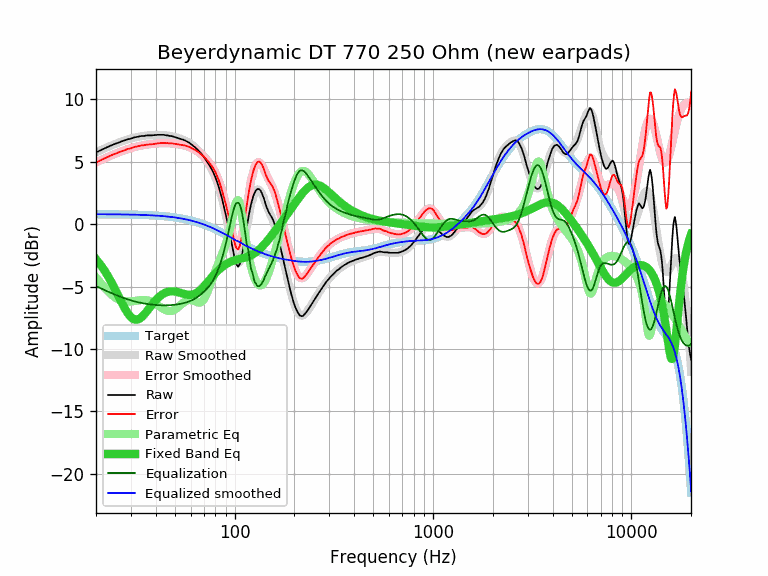

Source data for this figure (header and first rows):
equalization, equalized_raw, equalized_smoothed, error, error_smoothed, frequency, parametric_eq, raw, smoothed, target
-4.96, 0.80, 0.80, 4.95, 4.96, 20, -2.80, 5.76, 5.77, 0.81
-5.12, 0.80, 0.80, 5.11, 5.12, 21, -3.22, 5.92, 5.92, 0.80
-5.26, 0.80, 0.80, 5.26, 5.26, 22, -3.67, 6.07, 6.06, 0.80
-5.40, 0.81, 0.80, 5.41, 5.40, 23, -4.16, 6.21, 6.20, 0.80
-5.53, 0.81, 0.80, 5.54, 5.53, 24, -4.69, 6.34, 6.32, 0.80
-5.65, 0.80, 0.79, 5.65, 5.65, 25, -5.23, 6.45, 6.44, 0.79
-5.75, 0.80, 0.79, 5.77, 5.75, 26, -5.77, 6.56, 6.55, 0.79
-5.85, 0.79, 0.79, 5.86, 5.85, 27, -6.30, 6.65, 6.64, 0.79
-5.94, 0.78, 0.78, 5.94, 5.94, 28, -6.77, 6.73, 6.73, 0.78
-6.03, 0.79, 0.78, 6.04, 6.03, 29, -7.16, 6.82, 6.80, 0.78
-6.10, 0.76, 0.77, 6.08, 6.10, 30, -7.45, 6.86, 6.87, 0.77
-6.16, 0.78, 0.77, 6.18, 6.16, 31, -7.61, 6.95, 6.93, 0.77
-6.22, 0.77, 0.76, 6.22, 6.22, 32, -7.65, 6.99, 6.98, 0.76
-6.27, 0.77, 0.76, 6.28, 6.27, 33, -7.59, 7.04, 7.02, 0.76
-6.31, 0.77, 0.75, 6.33, 6.31, 34, -7.44, 7.08, 7.06, 0.75
-6.35, 0.73, 0.74, 6.33, 6.35, 35, -7.23, 7.08, 7.09, 0.74
-6.38, 0.74, 0.73, 6.38, 6.38, 36, -7.00, 7.12, 7.11, 0.73
-6.41, 0.71, 0.73, 6.39, 6.41, 37, -6.75, 7.12, 7.13, 0.73
-6.43, 0.69, 0.72, 6.40, 6.43, 38, -6.51, 7.12, 7.15, 0.72
-6.45, 0.69, 0.71, 6.43, 6.45, 39, -6.29, 7.14, 7.16, 0.71
-6.47, 0.69, 0.70, 6.46, 6.47, 40, -6.09, 7.16, 7.16, 0.70
-6.48, 0.69, 0.68, 6.48, 6.48, 41, -5.91, 7.17, 7.16, 0.68
-6.49, 0.68, 0.67, 6.49, 6.49, 42, -5.76, 7.17, 7.16, 0.67
-6.50, 0.67, 0.66, 6.51, 6.50, 43, -5.64, 7.17, 7.15, 0.66
-6.50, 0.67, 0.64, 6.52, 6.50, 44, -5.54, 7.17, 7.14, 0.64
-6.50, 0.63, 0.63, 6.50, 6.50, 45, -5.47, 7.13, 7.13, 0.63
-6.49, 0.62, 0.61, 6.50, 6.49, 46, -5.42, 7.12, 7.11, 0.61
-6.49, 0.59, 0.60, 6.48, 6.49, 47, -5.38, 7.08, 7.09, 0.60
-6.48, 0.59, 0.58, 6.48, 6.48, 48, -5.37, 7.07, 7.06, 0.58
-6.46, 0.56, 0.56, 6.46, 6.46, 49, -5.37, 7.03, 7.03, 0.56
-6.45, 0.54, 0.54, 6.44, 6.45, 50, -5.39, 6.99, 6.99, 0.54
-6.43, 0.52, 0.52, 6.42, 6.43, 51, -5.41, 6.95, 6.96, 0.52
-6.41, 0.49, 0.50, 6.39, 6.41, 52, -5.45, 6.90, 6.91, 0.50
-6.39, 0.47, 0.48, 6.37, 6.39, 53, -5.49, 6.86, 6.87, 0.48
-6.36, 0.44, 0.46, 6.35, 6.36, 54, -5.53, 6.81, 6.82, 0.46
-6.33, 0.44, 0.44, 6.34, 6.33, 55, -5.57, 6.78, 6.77, 0.44
-6.30, 0.42, 0.41, 6.31, 6.30, 56, -5.60, 6.73, 6.71, 0.41
-6.27, 0.39, 0.39, 6.27, 6.27, 57, -5.63, 6.66, 6.65, 0.39
-6.23, 0.37, 0.36, 6.24, 6.23, 58, -5.65, 6.60, 6.59, 0.36
-6.18, 0.35, 0.33, 6.20, 6.18, 59, -5.66, 6.54, 6.52, 0.33
-6.14, 0.31, 0.31, 6.14, 6.14, 60, -5.66, 6.45, 6.44, 0.31
-6.08, 0.27, 0.28, 6.08, 6.08, 61, -5.64, 6.36, 6.36, 0.28
-6.03, 0.25, 0.25, 6.03, 6.03, 62, -5.61, 6.28, 6.27, 0.25
-5.96, 0.21, 0.22, 5.96, 5.96, 63, -5.57, 6.18, 6.18, 0.22
-5.90, 0.18, 0.18, 5.89, 5.90, 64, -5.51, 6.08, 6.08, 0.18
-5.83, 0.15, 0.15, 5.82, 5.83, 65, -5.44, 5.98, 5.98, 0.15
-5.75, 0.12, 0.12, 5.75, 5.75, 66, -5.36, 5.87, 5.87, 0.12
-5.67, 0.08, 0.09, 5.67, 5.67, 67, -5.28, 5.76, 5.76, 0.09
-5.59, 0.06, 0.05, 5.60, 5.59, 68, -5.18, 5.65, 5.64, 0.05
-5.50, 0.01, 0.02, 5.50, 5.50, 69, -5.08, 5.52, 5.52, 0.02
-5.41, -0.02, -0.02, 5.41, 5.41, 70, -4.97, 5.39, 5.39, -0.02
-5.32, -0.07, -0.06, 5.30, 5.32, 71, -4.86, 5.25, 5.26, -0.06
-5.22, -0.12, -0.09, 5.19, 5.22, 72, -4.75, 5.10, 5.12, -0.09
-5.11, -0.15, -0.13, 5.09, 5.11, 73, -4.64, 4.96, 4.98, -0.13
-5.00, -0.18, -0.17, 4.99, 5.00, 74, -4.53, 4.82, 4.83, -0.17
-4.88, -0.22, -0.21, 4.87, 4.88, 75, -4.42, 4.66, 4.67, -0.21
-4.75, -0.26, -0.25, 4.74, 4.75, 76, -4.31, 4.50, 4.50, -0.25
-4.62, -0.28, -0.29, 4.62, 4.62, 77, -4.21, 4.34, 4.33, -0.29
-4.47, -0.31, -0.33, 4.48, 4.47, 78, -4.11, 4.16, 4.14, -0.33
-4.31, -0.35, -0.37, 4.32, 4.31, 79, -4.01, 3.96, 3.94, -0.37
... 553 more rows
